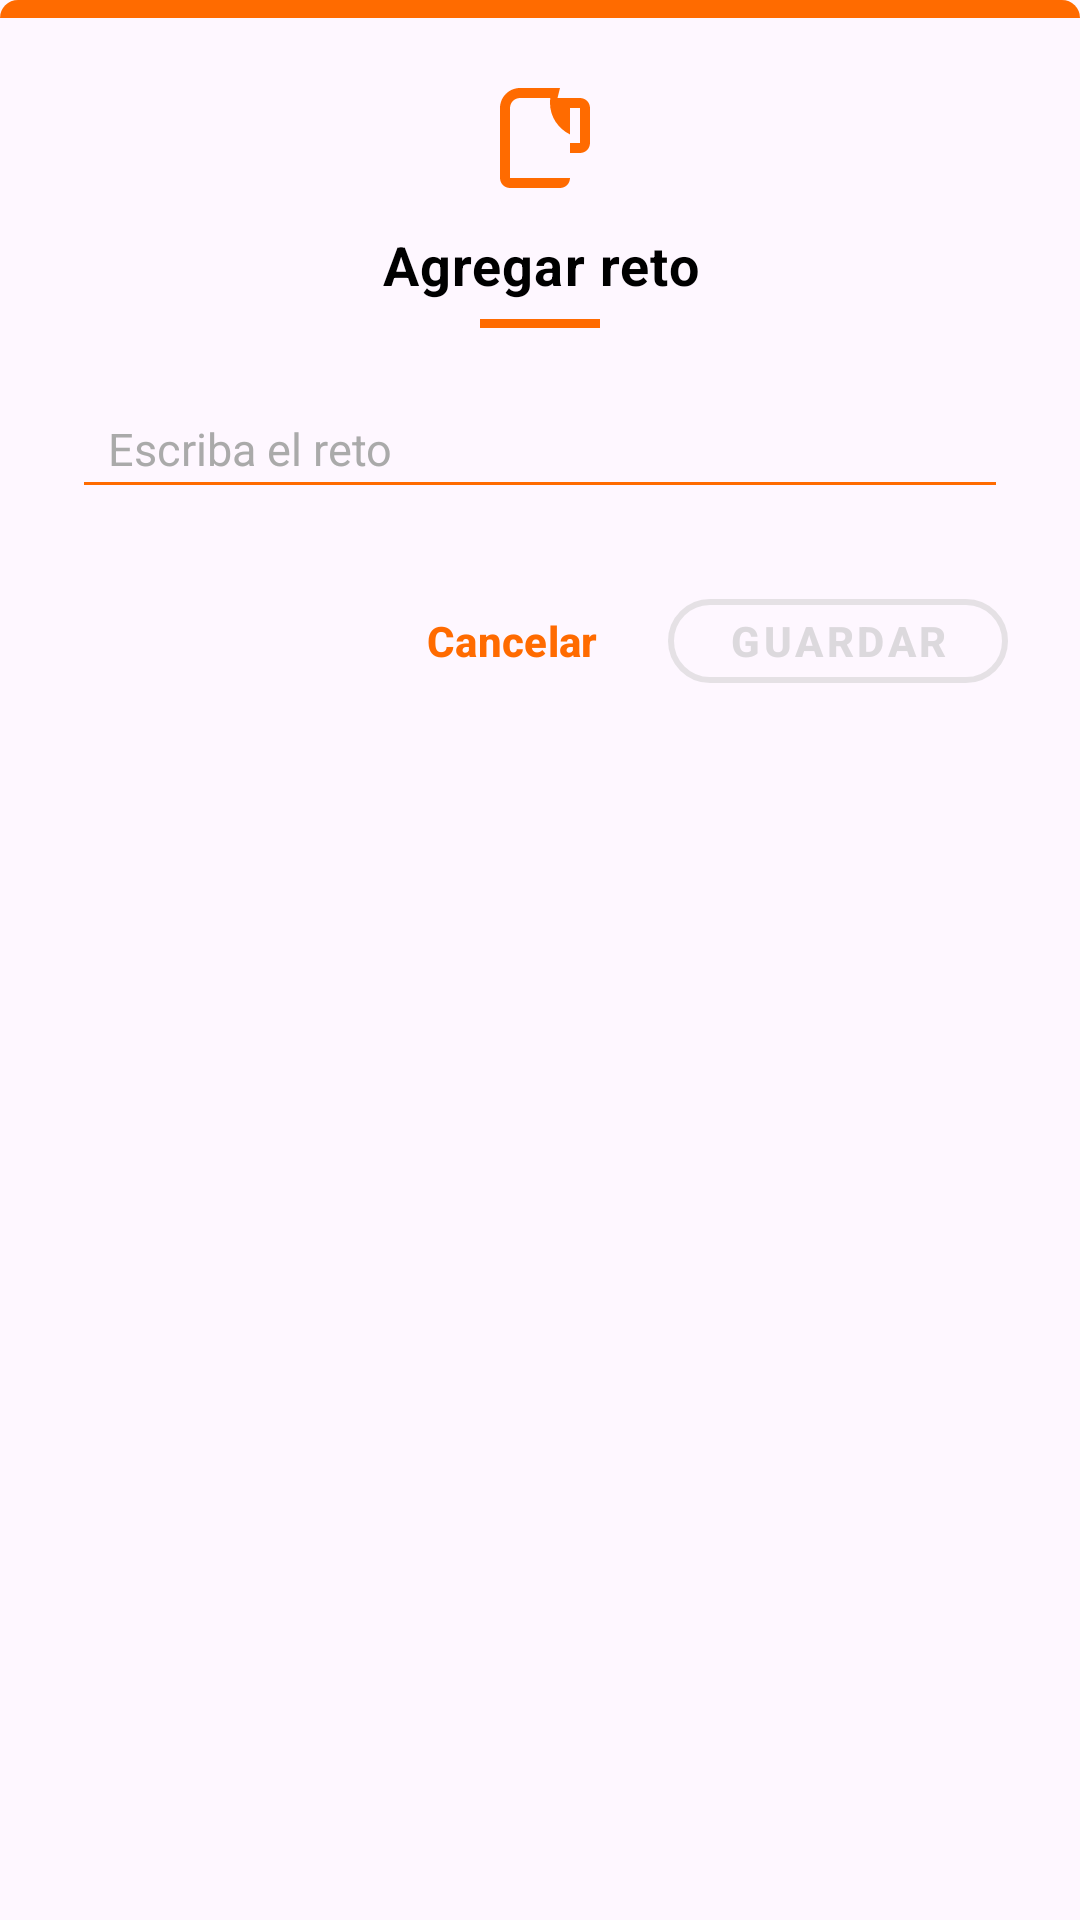

Layout XML and referenced resources for this Android screen:
<!-- AndroidManifest.xml: application theme Theme.EquipoOnce -->
<!-- res/layout/dialog_agregar_reto.xml -->
<?xml version="1.0" encoding="utf-8"?>
<LinearLayout
    xmlns:android="http://schemas.android.com/apk/res/android"
    xmlns:app="http://schemas.android.com/apk/res-auto"
    android:layout_width="match_parent"
    android:layout_height="wrap_content"
    android:orientation="vertical"
    android:background="@drawable/bg_dialog_white">

    
    <View
        android:layout_width="match_parent"
        android:layout_height="6dp"
        android:background="@drawable/bg_dialog_accent"/>

    
    <LinearLayout
        android:layout_width="match_parent"
        android:layout_height="wrap_content"
        android:orientation="vertical"
        android:paddingStart="24dp"
        android:paddingEnd="24dp"
        android:paddingTop="20dp"
        android:paddingBottom="20dp">

        
        <ImageView
            android:layout_width="40dp"
            android:layout_height="40dp"
            android:src="@drawable/ic_beer"
            android:layout_gravity="center_horizontal"
            android:layout_marginBottom="10dp"
            android:contentDescription="@string/cd_retos"/>

        
        <TextView
            android:id="@+id/tvTitulo"
            android:layout_width="match_parent"
            android:layout_height="wrap_content"
            android:text="Agregar reto"
            android:textColor="@android:color/black"
            android:textSize="18sp"
            android:textStyle="bold"
            android:gravity="center"
            android:letterSpacing="0.02"
            android:layout_marginBottom="6dp"/>

        
        <View
            android:layout_width="40dp"
            android:layout_height="3dp"
            android:background="#FF6B00"
            android:layout_gravity="center_horizontal"
            android:layout_marginBottom="20dp"/>

        
        <FrameLayout
            android:layout_width="match_parent"
            android:layout_height="wrap_content"
            android:background="@drawable/bg_edittext_reto"
            android:layout_marginBottom="24dp">

            <EditText
                android:id="@+id/etReto"
                android:layout_width="match_parent"
                android:layout_height="wrap_content"
                android:hint="Escriba el reto"
                android:backgroundTint="#FF6B00"
                android:textColor="@android:color/black"
                android:textColorHint="#AAAAAA"
                android:textSize="15sp"
                android:inputType="textCapSentences"
                android:paddingStart="12dp"
                android:paddingEnd="12dp"
                android:paddingTop="10dp"
                android:paddingBottom="10dp"/>

        </FrameLayout>

        
        <LinearLayout
            android:layout_width="match_parent"
            android:layout_height="wrap_content"
            android:orientation="horizontal"
            android:gravity="end">

            <Button
                android:id="@+id/btnCancelar"
                android:layout_width="wrap_content"
                android:layout_height="40dp"
                android:text="Cancelar"
                android:textColor="#FF6B00"
                android:textStyle="bold"
                android:textSize="14sp"
                style="?attr/borderlessButtonStyle"
                android:layout_marginEnd="8dp"/>

            <com.google.android.material.button.MaterialButton
                android:id="@+id/btnGuardar"
                android:layout_width="wrap_content"
                android:layout_height="40dp"
                android:text="Guardar"
                android:textColor="@color/btn_guardar_text"
                android:textStyle="bold"
                android:textSize="14sp"
                android:enabled="false"
                android:alpha="0.5"
                app:backgroundTint="@android:color/transparent"
                app:strokeColor="@color/btn_guardar_stroke"
                app:strokeWidth="2dp"
                app:cornerRadius="20dp"
                android:paddingStart="20dp"
                android:paddingEnd="20dp"
                style="@style/Widget.MaterialComponents.Button.OutlinedButton"/>

        </LinearLayout>

    </LinearLayout>

</LinearLayout>
<!-- resources referenced by this layout -->
<resources>
  <!-- drawable bg_dialog_accent (drawable) -->
  <?xml version="1.0" encoding="utf-8"?>
  <shape xmlns:android="http://schemas.android.com/apk/res/android"
      android:shape="rectangle">
      <solid android:color="#FF6B00"/>
      <corners
          android:topLeftRadius="16dp"
          android:topRightRadius="16dp"/>
      <size android:height="6dp"/>
  </shape>
  <!-- drawable ic_beer (drawable) -->
  <vector xmlns:android="http://schemas.android.com/apk/res/android"
      android:width="24dp"
      android:height="24dp"
      android:viewportWidth="24"
      android:viewportHeight="24">
      <path
          android:fillColor="#FF6B00"
          android:pathData="M15.5,4C15.5,4 15.9,2.4 16,2H8C5.8,2 4,3.8 4,6v14c0,1.1 0.9,2 2,2h10c1.1,0 2,-0.9 2,-2v-5h2c1.1,0 2,-0.9 2,-2V6c0,-1.1 -0.9,-2 -2,-2H15.5zM16,20H6V6c0,-1.1 0.9,-2 2,-2h6.06c-0.04,0.33 -0.06,0.66 -0.06,1c0,2.76 1.64,5.13 4,6.29V20H16zM20,13h-2V6h2V13z"/>
  </vector>
  <string name="cd_retos">Agregar retos</string>
  <style name="Theme.EquipoOnce" parent="Base.Theme.EquipoOnce" />
  <style name="Base.Theme.EquipoOnce" parent="Theme.Material3.DayNight.NoActionBar">
          
          
      </style>
</resources>
